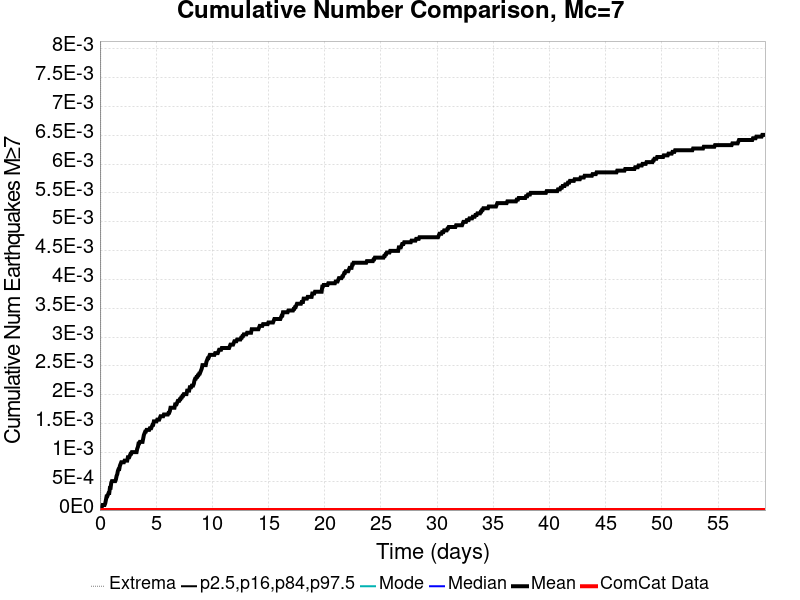

Source data for this figure (header and first rows):
Time (days), ComCat Data, Simulation Mean, Simulation Median, Simulation Mode, Simulation Minimum, Simulation Maximum, 2.5 %-ile, 16 %-ile, 84 %-ile, 97.5 %-ile
0.0, 0.0, 0.0, 0.0, 0.0, 0.0, 0.0, 0.0, 0.0, 0.0, 0.0
0.05924, 0.0, 0.0, 0.0, 0.0, 0.0, 0.0, 0.0, 0.0, 0.0, 0.0
0.1185, 0.0, 2.9585799E-5, 0.0, 0.0, 0.0, 1.0, 0.0, 0.0, 0.0, 0.0
0.1777, 0.0, 5.9171598E-5, 0.0, 0.0, 0.0, 1.0, 0.0, 0.0, 0.0, 0.0
0.237, 0.0, 8.87574E-5, 0.0, 0.0, 0.0, 1.0, 0.0, 0.0, 0.0, 0.0
0.2962, 0.0, 8.87574E-5, 0.0, 0.0, 0.0, 1.0, 0.0, 0.0, 0.0, 0.0
0.3554, 0.0, 8.87574E-5, 0.0, 0.0, 0.0, 1.0, 0.0, 0.0, 0.0, 0.0
0.4147, 0.0, 8.87574E-5, 0.0, 0.0, 0.0, 1.0, 0.0, 0.0, 0.0, 0.0
0.4739, 0.0, 1.18343196E-4, 0.0, 0.0, 0.0, 1.0, 0.0, 0.0, 0.0, 0.0
0.5332, 0.0, 1.775148E-4, 0.0, 0.0, 0.0, 1.0, 0.0, 0.0, 0.0, 0.0
0.5924, 0.0, 2.3668639E-4, 0.0, 0.0, 0.0, 1.0, 0.0, 0.0, 0.0, 0.0
0.6516, 0.0, 2.3668639E-4, 0.0, 0.0, 0.0, 1.0, 0.0, 0.0, 0.0, 0.0
0.7109, 0.0, 2.662722E-4, 0.0, 0.0, 0.0, 1.0, 0.0, 0.0, 0.0, 0.0
0.7701, 0.0, 2.95858E-4, 0.0, 0.0, 0.0, 1.0, 0.0, 0.0, 0.0, 0.0
0.8293, 0.0, 2.95858E-4, 0.0, 0.0, 0.0, 1.0, 0.0, 0.0, 0.0, 0.0
0.8886, 0.0, 3.8461538E-4, 0.0, 0.0, 0.0, 1.0, 0.0, 0.0, 0.0, 0.0
0.9478, 0.0, 3.8461538E-4, 0.0, 0.0, 0.0, 1.0, 0.0, 0.0, 0.0, 0.0
1.007, 0.0, 4.7337278E-4, 0.0, 0.0, 0.0, 1.0, 0.0, 0.0, 0.0, 0.0
1.066, 0.0, 5.029586E-4, 0.0, 0.0, 0.0, 1.0, 0.0, 0.0, 0.0, 0.0
1.126, 0.0, 5.029586E-4, 0.0, 0.0, 0.0, 1.0, 0.0, 0.0, 0.0, 0.0
1.185, 0.0, 5.029586E-4, 0.0, 0.0, 0.0, 1.0, 0.0, 0.0, 0.0, 0.0
1.244, 0.0, 5.029586E-4, 0.0, 0.0, 0.0, 1.0, 0.0, 0.0, 0.0, 0.0
1.303, 0.0, 5.029586E-4, 0.0, 0.0, 0.0, 1.0, 0.0, 0.0, 0.0, 0.0
1.363, 0.0, 5.029586E-4, 0.0, 0.0, 0.0, 1.0, 0.0, 0.0, 0.0, 0.0
1.422, 0.0, 5.325444E-4, 0.0, 0.0, 0.0, 1.0, 0.0, 0.0, 0.0, 0.0
1.481, 0.0, 5.91716E-4, 0.0, 0.0, 0.0, 1.0, 0.0, 0.0, 0.0, 0.0
1.54, 0.0, 6.2130176E-4, 0.0, 0.0, 0.0, 1.0, 0.0, 0.0, 0.0, 0.0
1.599, 0.0, 6.804734E-4, 0.0, 0.0, 0.0, 1.0, 0.0, 0.0, 0.0, 0.0
1.659, 0.0, 7.100592E-4, 0.0, 0.0, 0.0, 1.0, 0.0, 0.0, 0.0, 0.0
1.718, 0.0, 7.100592E-4, 0.0, 0.0, 0.0, 1.0, 0.0, 0.0, 0.0, 0.0
1.777, 0.0, 7.6923077E-4, 0.0, 0.0, 0.0, 1.0, 0.0, 0.0, 0.0, 0.0
1.836, 0.0, 7.9881656E-4, 0.0, 0.0, 0.0, 1.0, 0.0, 0.0, 0.0, 0.0
1.896, 0.0, 8.2840235E-4, 0.0, 0.0, 0.0, 1.0, 0.0, 0.0, 0.0, 0.0
1.955, 0.0, 8.2840235E-4, 0.0, 0.0, 0.0, 1.0, 0.0, 0.0, 0.0, 0.0
2.014, 0.0, 8.2840235E-4, 0.0, 0.0, 0.0, 1.0, 0.0, 0.0, 0.0, 0.0
2.073, 0.0, 8.2840235E-4, 0.0, 0.0, 0.0, 1.0, 0.0, 0.0, 0.0, 0.0
2.133, 0.0, 8.2840235E-4, 0.0, 0.0, 0.0, 1.0, 0.0, 0.0, 0.0, 0.0
2.192, 0.0, 8.5798814E-4, 0.0, 0.0, 0.0, 1.0, 0.0, 0.0, 0.0, 0.0
2.251, 0.0, 8.5798814E-4, 0.0, 0.0, 0.0, 1.0, 0.0, 0.0, 0.0, 0.0
2.31, 0.0, 8.5798814E-4, 0.0, 0.0, 0.0, 1.0, 0.0, 0.0, 0.0, 0.0
2.37, 0.0, 8.5798814E-4, 0.0, 0.0, 0.0, 1.0, 0.0, 0.0, 0.0, 0.0
2.429, 0.0, 8.5798814E-4, 0.0, 0.0, 0.0, 1.0, 0.0, 0.0, 0.0, 0.0
2.488, 0.0, 9.171598E-4, 0.0, 0.0, 0.0, 1.0, 0.0, 0.0, 0.0, 0.0
2.547, 0.0, 9.171598E-4, 0.0, 0.0, 0.0, 1.0, 0.0, 0.0, 0.0, 0.0
2.607, 0.0, 9.171598E-4, 0.0, 0.0, 0.0, 1.0, 0.0, 0.0, 0.0, 0.0
2.666, 0.0, 9.4674557E-4, 0.0, 0.0, 0.0, 1.0, 0.0, 0.0, 0.0, 0.0
2.725, 0.0, 9.7633136E-4, 0.0, 0.0, 0.0, 1.0, 0.0, 0.0, 0.0, 0.0
2.784, 0.0, 9.7633136E-4, 0.0, 0.0, 0.0, 1.0, 0.0, 0.0, 0.0, 0.0
2.843, 0.0, 0.001006, 0.0, 0.0, 0.0, 1.0, 0.0, 0.0, 0.0, 0.0
2.903, 0.0, 0.001006, 0.0, 0.0, 0.0, 1.0, 0.0, 0.0, 0.0, 0.0
2.962, 0.0, 0.001006, 0.0, 0.0, 0.0, 1.0, 0.0, 0.0, 0.0, 0.0
3.021, 0.0, 0.001006, 0.0, 0.0, 0.0, 1.0, 0.0, 0.0, 0.0, 0.0
3.08, 0.0, 0.001006, 0.0, 0.0, 0.0, 1.0, 0.0, 0.0, 0.0, 0.0
3.14, 0.0, 0.001006, 0.0, 0.0, 0.0, 1.0, 0.0, 0.0, 0.0, 0.0
3.199, 0.0, 0.001006, 0.0, 0.0, 0.0, 1.0, 0.0, 0.0, 0.0, 0.0
3.258, 0.0, 0.001006, 0.0, 0.0, 0.0, 1.0, 0.0, 0.0, 0.0, 0.0
3.317, 0.0, 0.001065, 0.0, 0.0, 0.0, 1.0, 0.0, 0.0, 0.0, 0.0
3.377, 0.0, 0.001095, 0.0, 0.0, 0.0, 1.0, 0.0, 0.0, 0.0, 0.0
3.436, 0.0, 0.001154, 0.0, 0.0, 0.0, 1.0, 0.0, 0.0, 0.0, 0.0
3.495, 0.0, 0.001154, 0.0, 0.0, 0.0, 1.0, 0.0, 0.0, 0.0, 0.0
... 940 more rows
